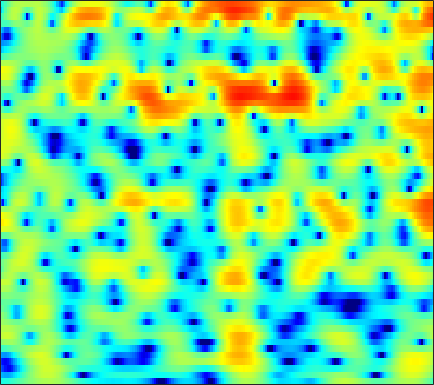

The file beside this chart, header and first rows:
-4.1652, -4.0855, -3.9165, -3.6736, -3.442, -3.0931, -2.7121, -2.4024, -1.9744, -1.5417, -1.1081, -0.78829, -0.37533, 0.015795, 0.28659, 0.61689, 0.9114, 1.1076, 1.3329, 1.5121, 1.6428, 1.7096, 1.7546, 1.7412
-7.857, -8.266, -8.61, -8.597, -8.313, -7.6, -6.62, -5.793, -4.654, -3.545, -2.499, -1.768, -0.8741, -0.07709, 0.4574, 1.085, 1.616, 1.951, 2.312, 2.578, 2.746, 2.808, 2.804, 2.695
-11.69, -12.95, -14.65, -15.78, -15.66, -14.08, -11.76, -10, -7.839, -5.93, -4.263, -3.154, -1.844, -0.7149, 0.01962, 0.8637, 1.563, 1.996, 2.457, 2.789, 3.002, 3.087, 3.104, 3.017
-13.7, -14.93, -15.59, -14.7, -13.36, -11.3, -9.242, -7.774, -5.946, -4.281, -2.785, -1.772, -0.5701, 0.4626, 1.128, 1.869, 2.45, 2.785, 3.094, 3.25, 3.258, 3.168, 2.926, 2.553
-8.727, -9.259, -9.422, -8.793, -7.904, -6.454, -4.957, -3.878, -2.543, -1.34, -0.2733, 0.444, 1.284, 2.001, 2.456, 2.94, 3.287, 3.459, 3.561, 3.504, 3.277, 2.979, 2.395, 1.565
-2.991, -2.725, -2.382, -2.035, -1.771, -1.411, -1.06, -0.8073, -0.4905, -0.1985, 0.06782, 0.2604, 0.5202, 0.7978, 1.025, 1.331, 1.625, 1.822, 2.021, 2.11, 2.067, 1.933, 1.604, 1.095
0.2885, 0.6739, 1.033, 1.224, 1.255, 1.147, 0.8599, 0.5171, -0.1287, -1.006, -2.108, -3.034, -4.179, -4.762, -4.544, -3.5, -2.119, -1.121, 0.003847, 0.8412, 1.396, 1.64, 1.758, 1.663
2.438, 2.671, 2.843, 2.85, 2.741, 2.436, 1.921, 1.376, 0.3963, -0.931, -2.695, -4.359, -6.96, -8.885, -8.408, -5.966, -3.493, -2.009, -0.5206, 0.4929, 1.122, 1.368, 1.435, 1.222
1.913, 1.998, 2.014, 1.933, 1.814, 1.584, 1.286, 1.025, 0.6378, 0.2327, -0.1569, -0.4071, -0.6405, -0.7019, -0.6187, -0.3628, -0.006204, 0.2708, 0.5809, 0.7707, 0.7955, 0.6816, 0.3381, -0.2393
1.093, 0.9854, 0.7365, 0.391, 0.09476, -0.2976, -0.618, -0.7631, -0.7903, -0.6319, -0.331, -0.04006, 0.3919, 0.8215, 1.122, 1.472, 1.74, 1.869, 1.927, 1.842, 1.588, 1.272, 0.6744, -0.1288
0.4975, 0.1628, -0.5591, -1.661, -2.784, -4.723, -6.996, -8.286, -7.904, -5.613, -3.196, -1.671, -0.01949, 1.249, 1.988, 2.732, 3.233, 3.463, 3.584, 3.491, 3.174, 2.794, 2.084, 1.132
-0.7991, -0.9262, -1.422, -2.328, -3.299, -4.978, -6.892, -7.916, -7.549, -5.534, -3.272, -1.772, -0.1254, 1.157, 1.912, 2.679, 3.197, 3.437, 3.568, 3.487, 3.203, 2.864, 2.23, 1.382
-1.507, -1.272, -1.181, -1.271, -1.41, -1.629, -1.799, -1.829, -1.671, -1.286, -0.7362, -0.2571, 0.4005, 1.021, 1.438, 1.905, 2.24, 2.394, 2.46, 2.37, 2.123, 1.829, 1.301, 0.6264
-0.3139, -0.1178, 0.01053, 0.01021, -0.06192, -0.2165, -0.3931, -0.5114, -0.6089, -0.5902, -0.4258, -0.2109, 0.1761, 0.63, 0.9767, 1.395, 1.724, 1.89, 1.979, 1.907, 1.664, 1.36, 0.8212, 0.1385
1.755, 1.793, 1.729, 1.487, 1.17, 0.5674, -0.2245, -0.9343, -1.948, -2.803, -3.08, -2.793, -1.869, -0.6973, 0.1483, 1.102, 1.803, 2.156, 2.401, 2.385, 2.114, 1.756, 1.077, 0.1573
2.527, 2.71, 2.775, 2.578, 2.226, 1.389, 0.003643, -1.526, -4.611, -10.28, -25.05, -12.63, -5.621, -2.037, -0.2954, 1.292, 2.292, 2.741, 3.013, 2.958, 2.612, 2.17, 1.293, 0.08662
-0.259, 0.6711, 1.518, 1.989, 2.11, 1.965, 1.493, 0.985, 0.1943, -0.5308, -0.8639, -0.7506, -0.1872, 0.5424, 1.037, 1.525, 1.788, 1.83, 1.688, 1.367, 0.8867, 0.413, -0.3585, -1.308
-1.861, -0.6911, 0.5134, 1.38, 1.831, 2.227, 2.443, 2.498, 2.48, 2.399, 2.284, 2.183, 2.01, 1.751, 1.479, 0.9609, 0.2342, -0.4316, -1.442, -2.446, -3.268, -3.67, -3.833, -3.824
-0.9277, -0.3561, 0.422, 1.147, 1.633, 2.213, 2.696, 2.972, 3.221, 3.342, 3.311, 3.181, 2.826, 2.241, 1.621, 0.4864, -1.111, -2.708, -5.61, -9.99, -16.34, -16.27, -10.76, -7.353
-2.528, -2.252, -1.685, -0.9246, -0.2329, 0.7259, 1.606, 2.192, 2.825, 3.248, 3.451, 3.454, 3.258, 2.812, 2.291, 1.348, 0.0978, -1.065, -2.857, -4.726, -6.095, -6.341, -5.6, -4.481
-8.7, -9.724, -9.568, -7.242, -5.128, -2.651, -0.7143, 0.421, 1.59, 2.397, 2.909, 3.114, 3.189, 3.047, 2.811, 2.357, 1.77, 1.265, 0.5691, -0.08537, -0.5909, -0.8302, -1.028, -1.097
-9.629, -11.54, -11.72, -8.539, -5.92, -3.223, -1.232, -0.09511, 1.006, 1.784, 2.291, 2.528, 2.671, 2.654, 2.563, 2.326, 1.993, 1.701, 1.264, 0.8012, 0.3646, 0.05595, -0.299, -0.5315
-1.369, -1.364, -1.208, -0.7913, -0.3439, 0.2608, 0.8046, 1.135, 1.426, 1.583, 1.627, 1.626, 1.587, 1.524, 1.457, 1.304, 1.053, 0.7884, 0.3114, -0.2981, -1.04, -1.625, -2.284, -2.701
3.834, 3.689, 3.472, 3.267, 3.043, 2.705, 2.237, 1.756, 1.011, 0.1151, -0.7686, -1.306, -1.636, -1.52, -1.286, -0.922, -0.742, -0.8231, -1.269, -2.189, -3.721, -5.338, -8.487, -12.16
5.821, 5.474, 4.998, 4.438, 3.924, 3.097, 1.989, 0.9013, -0.9964, -3.707, -7.745, -12.27, -14.95, -9.382, -6.531, -4.157, -2.828, -2.336, -2.208, -2.652, -3.596, -4.677, -6.522, -7.911
4.818, 4.408, 3.913, 3.411, 3.041, 2.383, 1.543, 0.7321, -0.6965, -2.466, -4.446, -5.767, -6.445, -5.768, -4.853, -3.701, -2.872, -2.422, -2.05, -1.904, -1.9, -1.962, -1.946, -1.92
1.242, 0.8006, 0.7045, 1.045, 1.352, 1.673, 1.791, 1.718, 1.409, 0.9141, 0.3097, -0.1435, -0.6938, -1.172, -1.479, -1.831, -2.095, -2.185, -2.093, -1.712, -1.193, -0.7404, -0.1971, 0.2298
-11.41, -14.63, -7.405, -2.995, -0.9857, 0.8727, 2.022, 2.557, 2.957, 3.004, 2.756, 2.398, 1.644, 0.5848, -0.5028, -2.413, -4.893, -6.887, -7.748, -5.518, -2.773, -1.107, 0.4572, 1.534
-5.689, -5.877, -4.934, -3.195, -1.904, -0.3895, 0.7801, 1.429, 2.018, 2.312, 2.291, 2.067, 1.462, 0.4734, -0.5807, -2.495, -5.078, -7.155, -8.117, -5.737, -2.942, -1.252, 0.3985, 1.539
-6.668, -6.257, -5.305, -4.203, -3.33, -2.186, -1.206, -0.5584, 0.09325, 0.5542, 0.8135, 0.8681, 0.7881, 0.4983, 0.2056, -0.2708, -0.6954, -0.9067, -0.921, -0.594, -0.02198, 0.4451, 1.061, 1.536
-13.05, -10.81, -8.325, -6.432, -5.246, -3.975, -2.907, -2.236, -1.449, -0.8074, -0.2779, 0.05116, 0.3908, 0.6388, 0.762, 0.8774, 0.9613, 1.022, 1.136, 1.267, 1.428, 1.552, 1.696, 1.768
-12.67, -10.56, -8.283, -6.676, -5.737, -4.823, -4.058, -3.57, -2.868, -2.1, -1.291, -0.6869, 0.05059, 0.7044, 1.101, 1.526, 1.818, 1.972, 2.092, 2.139, 2.114, 2.071, 1.962, 1.835
-5.349, -4.872, -4.429, -4.283, -4.421, -4.906, -5.652, -6.103, -5.971, -4.739, -2.952, -1.631, -0.1055, 1.073, 1.739, 2.37, 2.737, 2.865, 2.854, 2.693, 2.41, 2.142, 1.747, 1.386
0.6512, 0.5996, 0.2099, -0.5137, -1.486, -3.475, -7.005, -11.77, -20.2, -8.866, -3.704, -1.308, 0.8599, 2.25, 2.933, 3.447, 3.593, 3.479, 3.077, 2.418, 1.559, 0.797, -0.2194, -1.172
3.497, 3.338, 2.994, 2.407, 1.838, 0.8836, -0.1083, -0.6746, -0.9333, -0.4789, 0.4117, 1.127, 1.93, 2.445, 2.623, 2.562, 2.157, 1.625, 0.6081, -0.8188, -2.701, -4.444, -7.396, -10.87
3.675, 3.667, 3.581, 3.371, 3.163, 2.836, 2.49, 2.266, 2.034, 1.881, 1.79, 1.71, 1.545, 1.258, 0.9236, 0.2952, -0.5985, -1.454, -2.897, -4.743, -7.05, -9.093, -12.41, -16.39
3.335, 3.562, 3.731, 3.806, 3.774, 3.654, 3.443, 3.215, 2.867, 2.457, 1.975, 1.562, 0.93, 0.1943, -0.4319, -1.388, -2.483, -3.446, -4.928, -6.678, -8.754, -10.51, -12.98, -15.48
2.917, 3.418, 3.893, 4.176, 4.264, 4.219, 4.014, 3.75, 3.256, 2.61, 1.804, 1.12, 0.111, -0.9741, -1.795, -2.883, -3.928, -4.705, -5.829, -7.121, -8.781, -10.36, -13.13, -17.26
2.764, 3.435, 4.094, 4.45, 4.582, 4.554, 4.303, 3.993, 3.348, 2.441, 1.252, 0.1572, -1.574, -3.497, -4.954, -6.413, -7.046, -6.988, -6.738, -6.667, -6.895, -7.366, -8.133, -9.13
2.868, 3.33, 3.794, 4.034, 4.132, 4.112, 3.891, 3.611, 2.988, 2.05, 0.7128, -0.6434, -3.103, -6.722, -11.03, -25.58, -16.34, -10.91, -7.345, -5.478, -4.409, -3.984, -3.711, -3.561
1.889, 1.877, 1.825, 1.917, 1.992, 2.148, 2.263, 2.22, 2.044, 1.606, 0.8812, 0.1201, -1.148, -2.641, -3.715, -4.638, -4.653, -4.079, -3.095, -2.143, -1.465, -1.077, -0.8199, -0.6485
-0.9848, -1.984, -3.1, -3.323, -2.856, -1.748, -0.5883, 0.08966, 0.7249, 1.06, 1.131, 1.065, 0.8591, 0.6141, 0.4439, 0.3473, 0.4125, 0.5282, 0.7801, 1.03, 1.173, 1.184, 1.082, 0.7313
-3.83, -6.809, -14.27, -21.84, -10.86, -5.613, -2.783, -1.402, -0.2571, 0.4305, 0.8367, 1.052, 1.286, 1.524, 1.732, 2.015, 2.359, 2.593, 2.869, 3.001, 3.005, 2.832, 2.401, 1.58
-1.869, -2.594, -3.497, -3.71, -3.329, -2.495, -1.735, -1.405, -1.241, -1.326, -1.512, -1.605, -1.448, -0.9261, -0.3185, 0.5989, 1.489, 2.13, 2.797, 3.264, 3.483, 3.474, 3.114, 2.469
-0.9697, -0.5675, -0.2694, -0.3293, -0.4664, -0.7877, -1.435, -2.171, -3.587, -5.643, -8.361, -10.55, -11.54, -9.239, -6.975, -4.3, -2.176, -0.8693, 0.5391, 1.611, 2.289, 2.607, 2.75, 2.623
0.8106, 1.273, 1.535, 1.434, 1.113, 0.344, -0.8404, -2.024, -4.212, -7.109, -10.96, -14.31, -16.52, -14.07, -11.61, -8.458, -5.58, -3.75, -1.699, -0.1891, 0.8651, 1.358, 1.771, 1.835
3.872, 3.919, 3.791, 3.495, 3.103, 2.287, 1.137, 0.07205, -1.714, -3.967, -6.688, -9.067, -13.15, -18.94, -19.59, -12.3, -7.35, -4.755, -2.283, -0.6415, 0.3448, 0.6998, 0.6857, 0.2431
4.524, 4.435, 4.266, 3.966, 3.646, 3.09, 2.323, 1.564, 0.3891, -1.067, -2.777, -4.217, -6.202, -7.68, -7.679, -6.153, -4.008, -2.576, -1.052, -0.05962, 0.3811, 0.3448, -0.3084, -1.707
1.726, 1.802, 1.912, 1.911, 1.863, 1.732, 1.49, 1.185, 0.7154, 0.1754, -0.4141, -0.8365, -1.264, -1.494, -1.471, -1.163, -0.6741, -0.2734, 0.2027, 0.505, 0.5549, 0.3955, -0.1098, -0.9467
-2.923, -2.365, -1.724, -1.193, -0.8771, -0.5328, -0.2718, -0.1232, 0.001725, 0.07728, 0.1179, 0.1476, 0.2008, 0.2918, 0.3847, 0.5576, 0.7513, 0.8975, 1.039, 1.108, 1.083, 0.9852, 0.7773, 0.4618
-7.486, -6.459, -5.417, -4.489, -3.866, -3.098, -2.377, -1.836, -1.202, -0.6605, -0.1883, 0.118, 0.4602, 0.768, 0.9719, 1.19, 1.371, 1.474, 1.566, 1.601, 1.578, 1.527, 1.418, 1.286
-9.539, -9.309, -8.923, -8.226, -7.396, -6.06, -4.655, -3.68, -2.495, -1.49, -0.6585, -0.1389, 0.4419, 0.8974, 1.177, 1.465, 1.667, 1.762, 1.836, 1.844, 1.796, 1.742, 1.645, 1.562
-10.66, -12.81, -16.31, -16.85, -13.54, -9.46, -6.484, -4.787, -3.034, -1.69, -0.6748, -0.06581, 0.6011, 1.109, 1.405, 1.718, 1.907, 1.974, 1.955, 1.834, 1.643, 1.478, 1.285, 1.153
-7.216, -8.939, -11.18, -11.35, -9.656, -6.819, -4.465, -3.116, -1.741, -0.7709, -0.07926, 0.3254, 0.7837, 1.244, 1.565, 1.928, 2.165, 2.216, 2.053, 1.624, 0.9566, 0.3307, -0.4795, -1.017
-2.221, -2.444, -2.419, -2.068, -1.607, -0.8481, -0.1269, 0.2124, 0.3996, 0.1895, -0.306, -0.727, -0.988, -0.5206, 0.2229, 1.278, 2.085, 2.377, 2.295, 1.57, 0.05993, -1.738, -5.439, -11
-3.219, -1.995, -0.4731, 0.7252, 1.395, 2.013, 2.253, 2.198, 1.562, 0.1475, -2.539, -6.122, -17.01, -9.907, -4.321, -0.4441, 1.593, 2.389, 2.702, 2.264, 1.061, -0.2592, -2.519, -4.573
-6.519, -3.928, -1.513, 0.1774, 1.092, 1.927, 2.334, 2.388, 2.066, 1.306, 0.1266, -0.8225, -1.634, -1.276, -0.3473, 0.9718, 1.982, 2.441, 2.621, 2.35, 1.711, 1.028, -0.1356, -1.372
-4.131, -3.431, -2.284, -1.037, -0.1713, 0.7529, 1.451, 1.753, 1.991, 2.01, 1.912, 1.815, 1.745, 1.774, 1.856, 2.01, 2.111, 2.095, 1.909, 1.5, 0.8958, 0.2683, -0.7422, -2.025
